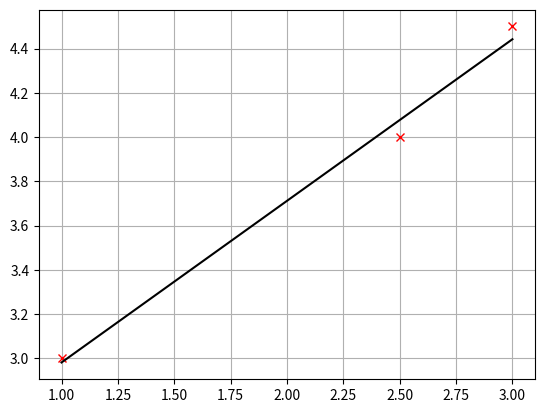

Generate this figure with matplotlib:
"""
 Dette skriptet tar utgangspunkt i eit sett med punkt og 
 bestemmer ei regresjonslinje for dei ved minste kvadraters metode.
"""

# Bibliotek
import numpy as np
import matplotlib.pyplot as plt

# Punkt
x = [1, 2.5, 3]
y = [3, 4, 4.5]

########### Slutt på input ##################

N = len(x)          				# Antal punkt

x = np.transpose(x) 				# Transponerar x
y = np.transpose(y) 				# Transponerar y

# Set opp A-matrisa
A = np.array([np.ones(N),x])
A = np.transpose(A)

# Bestemmer koeffisientane i regresjonslinja
InvMat = np.matmul(np.transpose(A),A)          	# A^T A
InvMat = np.linalg.inv(InvMat)                 	# inversen  til A^T A
ATy = np.matmul(np.transpose(A),y)
Coeff = np.matmul(InvMat,ATy)

# Hentar ut koeffisientane
a = Coeff[0]
b = Coeff[1]
# Skriv koeffisentane til skjerm
print("Koeffisientar:")
print("a =", a)
print("b =", b)

# Plottar punkta og regresjonslinja
plt.plot(x,y,'rx')  
plt.plot(x,a+b*x,'k-')
plt.grid()                           		# Legg på rutenett  
